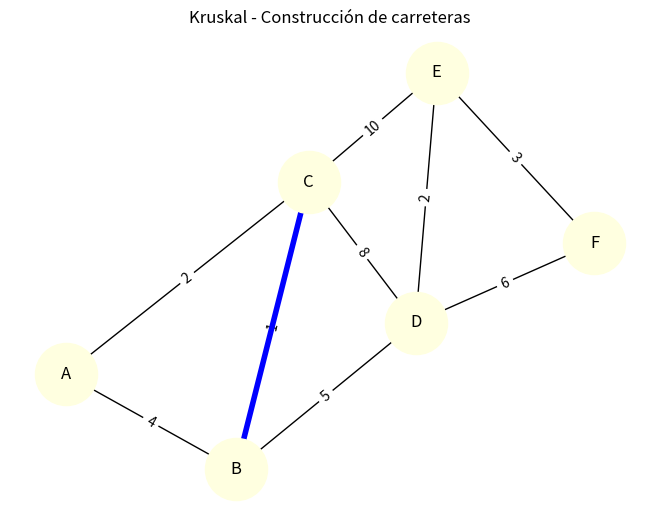
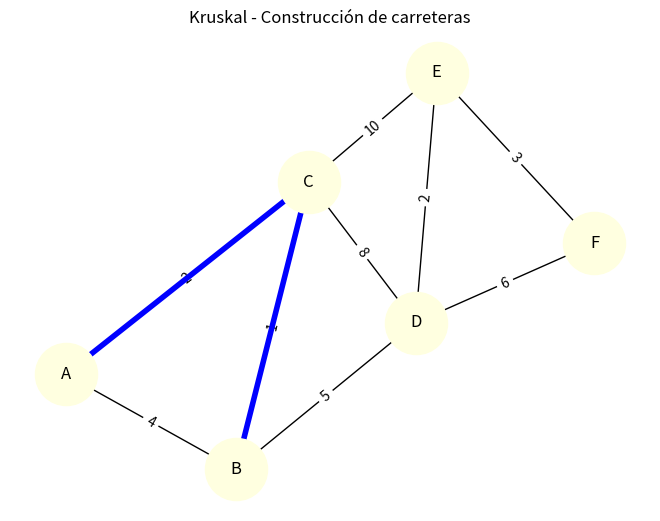
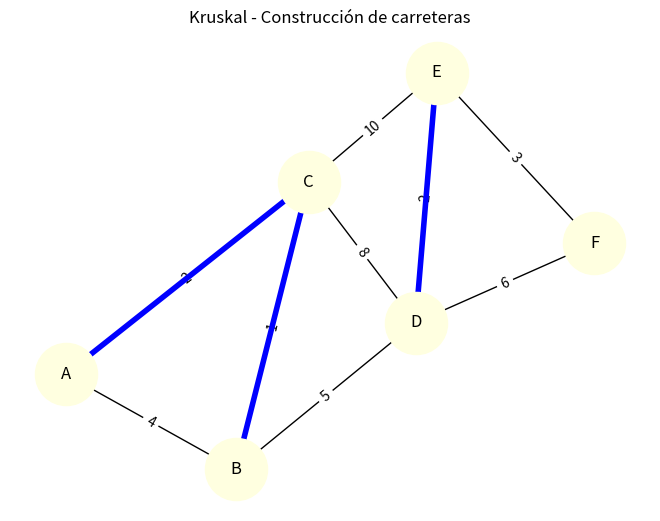
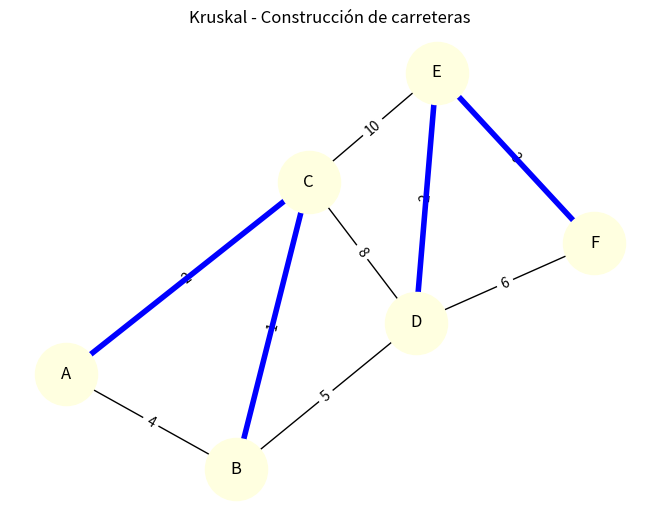
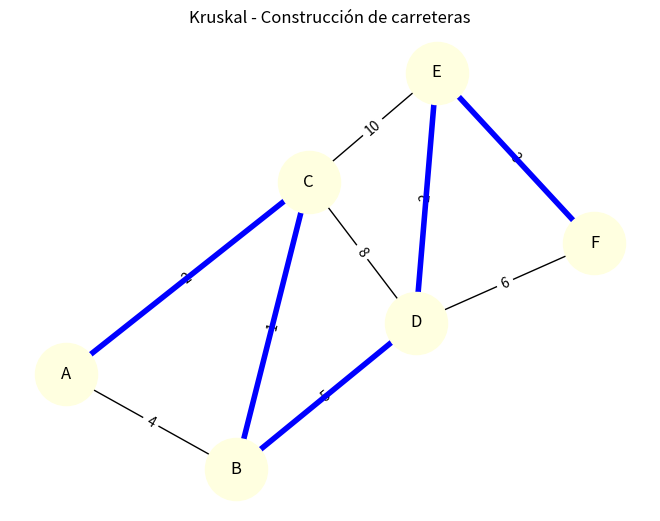

Source code (Python) for these figures, in order:
import networkx as nx
import matplotlib.pyplot as plt
import time

# -----------------------------
# PROBLEMA
# Construir una red de carreteras
# entre ciudades con el menor costo.
# -----------------------------

G = nx.Graph()

edges = [
("A","B",4),
("A","C",2),
("B","C",1),
("B","D",5),
("C","D",8),
("C","E",10),
("D","E",2),
("D","F",6),
("E","F",3)
]

G.add_weighted_edges_from(edges)

pos = nx.spring_layout(G)

def dibujar(aristas=[]):

    plt.clf()

    nx.draw(G,pos,node_color="lightyellow",node_size=2000,with_labels=True)

    labels = nx.get_edge_attributes(G,'weight')
    nx.draw_networkx_edge_labels(G,pos,edge_labels=labels)

    nx.draw_networkx_edges(G,pos,edgelist=aristas,width=4,edge_color="blue")

    plt.title("Kruskal - Construcción de carreteras")
    plt.pause(1)


class UnionFind:

    def __init__(self,nodos):
        self.parent = {n:n for n in nodos}

    def find(self,n):

        while self.parent[n] != n:
            n = self.parent[n]

        return n

    def union(self,a,b):

        ra = self.find(a)
        rb = self.find(b)

        if ra == rb:
            return False

        self.parent[rb] = ra
        return True


def kruskal():

    edges_sorted = sorted(G.edges(data=True), key=lambda x: x[2]['weight'])

    uf = UnionFind(G.nodes)

    mst = []

    for u,v,data in edges_sorted:

        if uf.union(u,v):

            mst.append((u,v))

            dibujar(mst)

            time.sleep(1)

    print("MST:",mst)


plt.figure()

kruskal()

plt.show()
